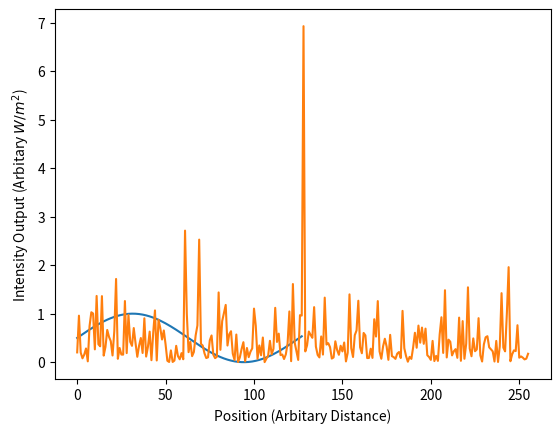

Source code (Python):
import numpy as np 
import scipy
from matplotlib import pyplot as plt

#Define size of input vector and scattering matrix
n = 256

pi = np.pi

# SLM

real_part = np.random.uniform(0, 1, int(n/2))
real_part_data = np.sin(np.arange(int(n/2), n) * 0.05)**2

# plt.plot(np.arange(0,int(n/2),1),real_part_data)
# plt.show()

imaginary_part = np.random.uniform(-0, 0, n)
slm_matrix = np.concatenate((real_part,real_part_data)) + 1j * imaginary_part


# Scatterer
# random_matrix = np.random.rand(n, n) + 1j * np.random.rand(n, n)
# scattering_matrix, _ = np.linalg.qr(random_matrix)  # QR decomposition to make it unitary

scattering_matrix = scipy.stats.unitary_group.rvs(n)

scattered = scattering_matrix @ slm_matrix

# Measure loop
sinx = np.sin(np.arange(0, n//2) * 0.05)/2 + 0.5
imaginary_part = np.random.uniform(-0, 0, n)


#Test scatter:
# test_slm = np.ones(n)
# output = abs(scattering_matrix @ test_slm)**2
# plt.plot(output)
# plt.xlabel(r'Position (Arbitary Distance)')
# plt.ylabel(r'Intensity output (Arbitary $W/m^2$)')
# plt.show()

def scatter_sinx(adjust_part):
    slm_matrix = np.concatenate((adjust_part,sinx)) + 1j * imaginary_part
    scattered = scattering_matrix @ slm_matrix
    return -abs(scattered[int(n/2)])**2

bounds = [(0, 1)] * (n//2)
result = scipy.optimize.minimize(scatter_sinx, real_part, bounds=bounds, method='L-BFGS-B')



def scatter_sinx_fullresult(adjust_part):  
    slm_matrix = np.concatenate((adjust_part,sinx)) + 1j * imaginary_part
    plt.plot(sinx)
    plt.show()
    scattered = scattering_matrix @ slm_matrix
    return abs(scattered)**2


full_output = scatter_sinx_fullresult(result.x)
plt.plot(np.arange(0,int(n),1),full_output)
plt.xlabel(r'Position (Arbitary Distance)')
plt.ylabel(r'Intensity Output (Arbitary $W/m^2$)')
plt.show()